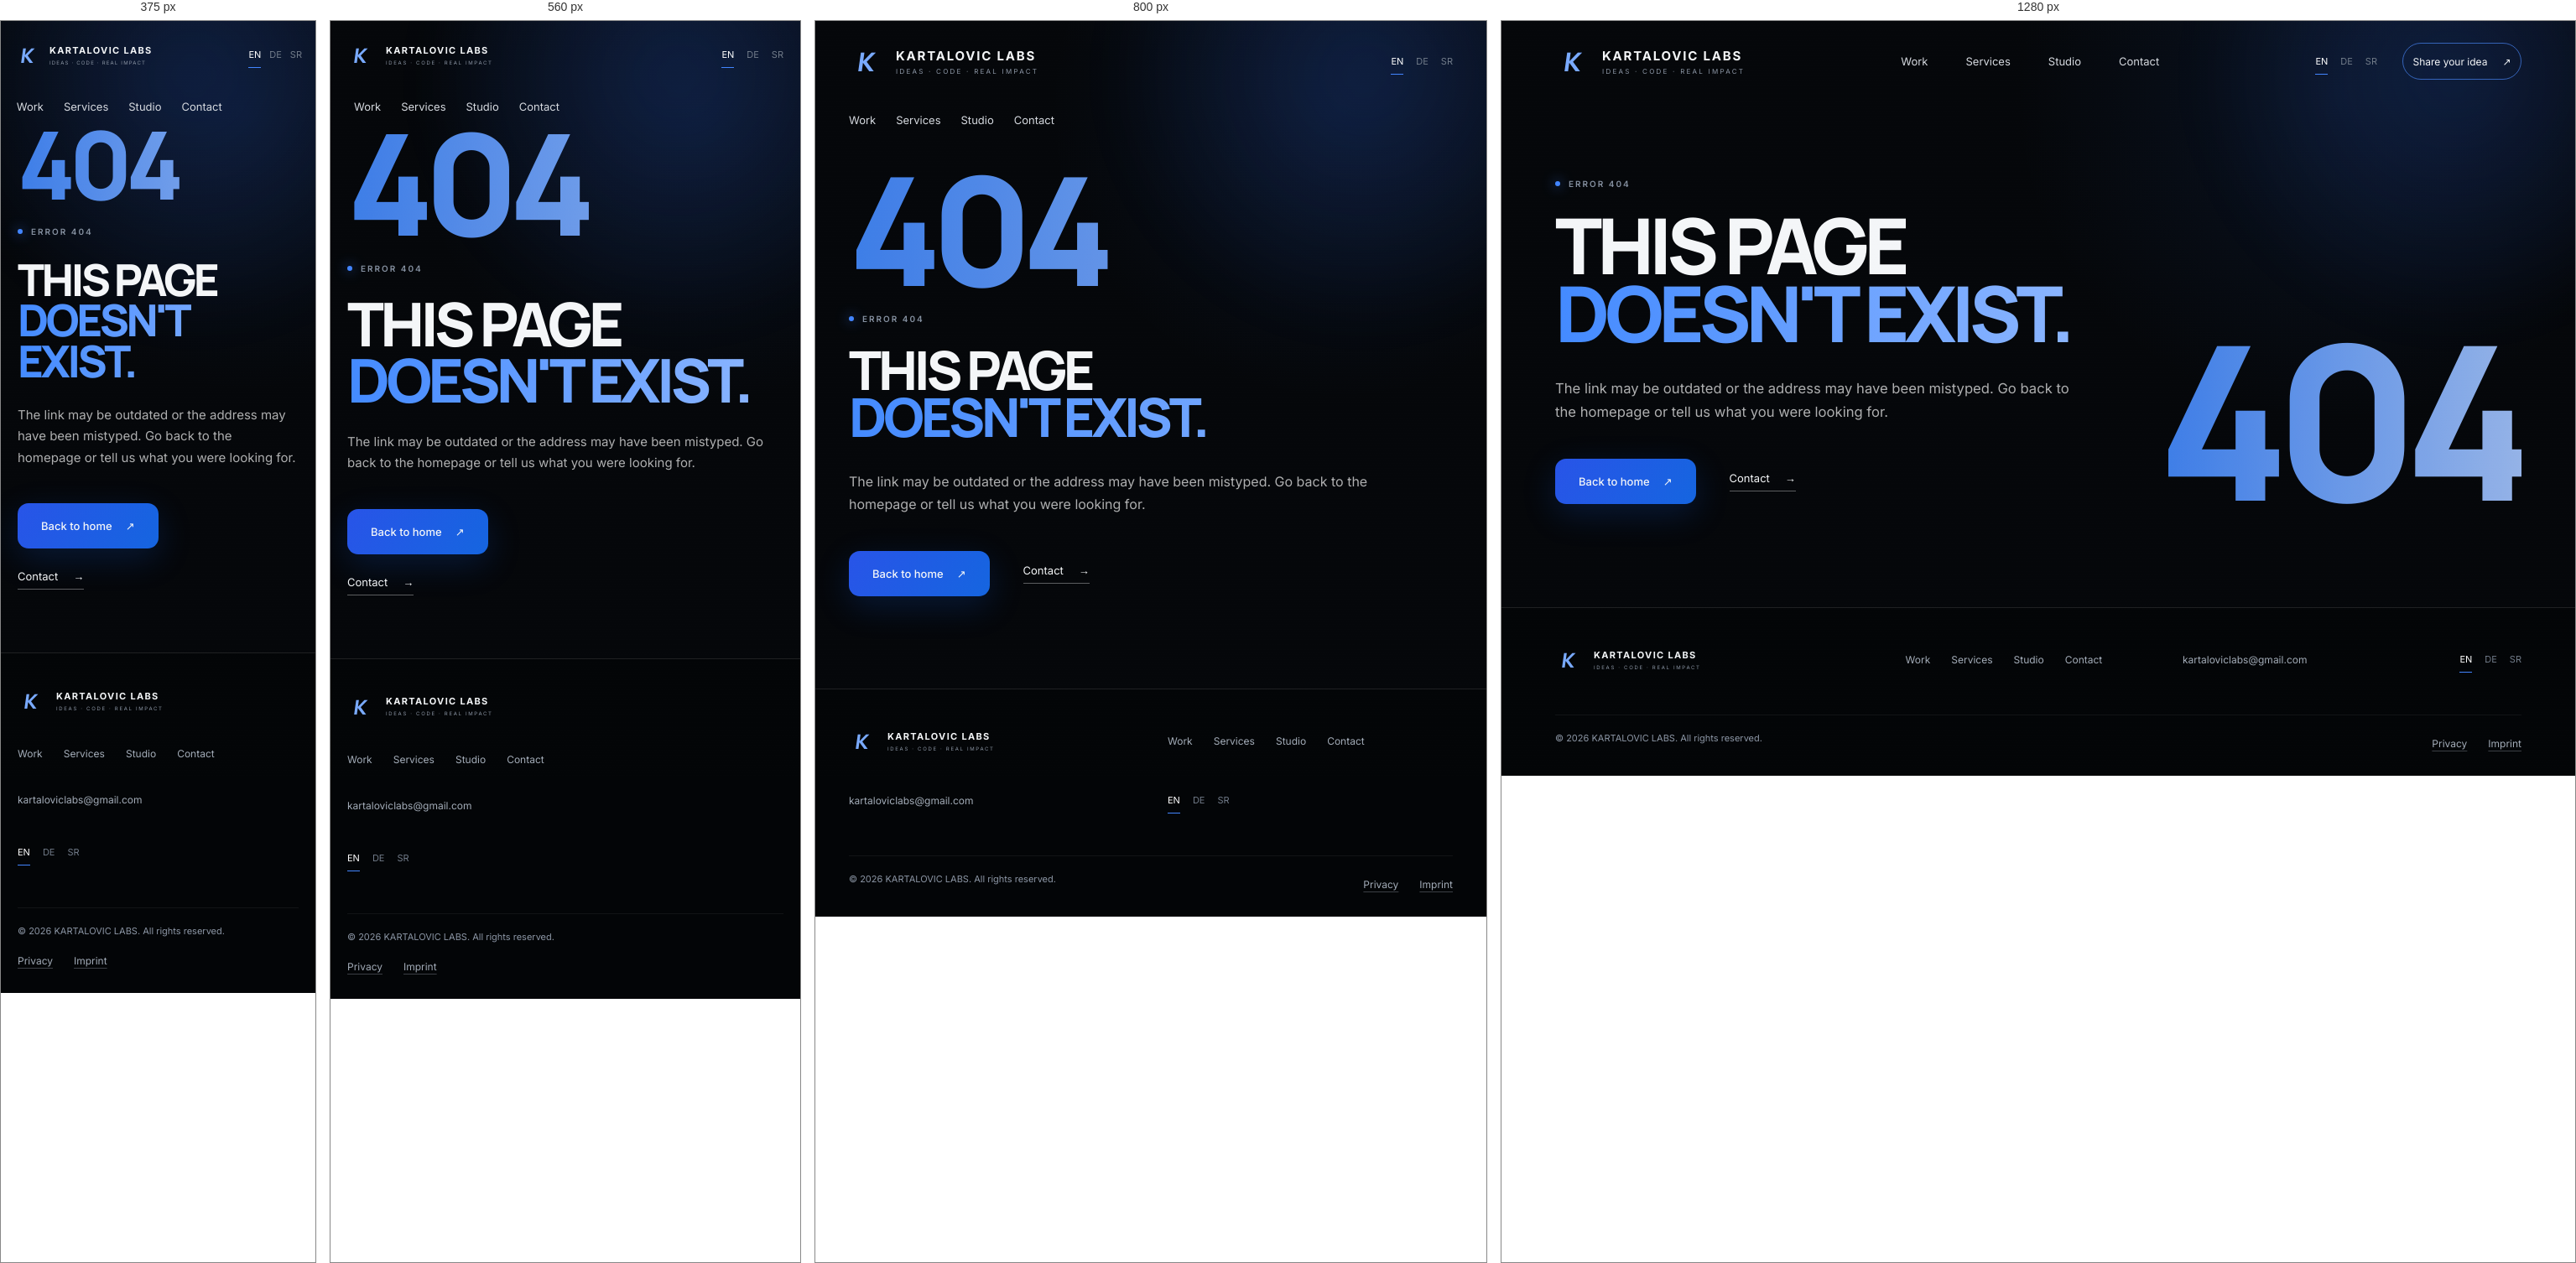
Rendered at 375 px, 560 px, 800 px and 1280 px, left to right.

<!-- file: 404.html -->
<!DOCTYPE html>
<!-- Generated by _i18n/build.mjs from _i18n/templates/404.html.
     Edit the template or _i18n/translations.json, then run: node _i18n/build.mjs -->
<html lang="en">
<head>
    <meta charset="UTF-8">
    <meta name="viewport" content="width=device-width, initial-scale=1.0">

    <!-- GitHub Pages serves this file for any missing URL, including nested
         paths, so every asset and link below uses an absolute path. -->

    <meta name="robots" content="noindex">
    <meta name="description" data-i18n-content="metaDesc404" content="The page you are looking for does not exist or has been moved.">

    <title data-i18n="metaTitle404">Page not found | KARTALOVIC LABS</title>

    <link rel="icon" href="/favicon.ico" sizes="16x16 32x32 48x48">
    <link rel="icon" type="image/png" sizes="192x192" href="/assets/brand/icon-192.png">
    <link rel="apple-touch-icon" href="/apple-touch-icon.png">

    <script>document.documentElement.classList.add("js");</script>
    <link rel="stylesheet" href="/css/style.css?v=005bf5f0a9">
</head>

<body class="not-found-page">
    <a class="skip-link" href="#main" data-i18n="skipToContent">Skip to content</a>

    <!-- =====================================================
         HEADER
    ====================================================== -->

    <header class="site-header">

        <a class="brand" href="/" aria-label="KARTALOVIC LABS home" data-i18n-aria-label="ariaHome">

            <span class="brand-mark">K</span>

            <span class="brand-copy">
                <span class="brand-name">KARTALOVIC LABS</span>
                <span class="brand-tagline">IDEAS · CODE · REAL IMPACT</span>
            </span>

        </a>


        <nav class="main-nav" id="mainNav" aria-label="Main navigation" data-i18n-aria-label="ariaMainNav">

            <a href="/#work" data-i18n="navWork">
                Work
            </a>

            <a href="/#services" data-i18n="navServices">
                Services
            </a>

            <a href="/#studio" data-i18n="navStudio">
                Studio
            </a>

            <a href="/contact.html" data-i18n="navContact">
                Contact
            </a>

        </nav>


        <div class="header-actions">

            <div class="language-switcher" role="group" aria-label="Language" data-i18n-aria-label="ariaLanguage">

                <a class="lang-btn active" href="/" aria-current="true" data-lang="en" hreflang="en" aria-label="English" lang="en">EN</a>

                <a class="lang-btn" href="/de/" data-lang="de" hreflang="de" aria-label="Deutsch" lang="de">DE</a>

                <a class="lang-btn" href="/sr/" data-lang="sr" hreflang="sr-Latn" aria-label="Srpski" lang="sr-Latn">SR</a>

            </div>


            <a class="header-cta" href="/contact.html">

                <span data-i18n="shareIdea">
                    Share your idea
                </span>

                <span aria-hidden="true">↗</span>

            </a>

        </div>


        <button
            class="menu-toggle"
            type="button"
            aria-label="Open menu"
            aria-controls="mainNav"
            aria-expanded="false"
        >
            <span></span>
            <span></span>
        </button>

    </header>


    <!-- =====================================================
         NOT FOUND
    ====================================================== -->

    <main class="not-found" id="main" tabindex="-1">

        <div class="not-found-inner">

            <div class="not-found-copy">

                <p class="eyebrow">

                    <span class="eyebrow-dot"></span>

                    <span data-i18n="notFoundEyebrow">
                        ERROR 404
                    </span>

                </p>


                <h1 class="contact-page-title">

                    <span data-i18n="notFoundLine1">
                        THIS PAGE
                    </span>

                    <span class="accent" data-i18n="notFoundLine2">
                        DOESN'T EXIST.
                    </span>

                </h1>


                <p class="contact-page-intro" data-i18n="notFoundText">
                    The link may be outdated or the address may have been mistyped. Go back to the homepage or tell us what you were looking for.
                </p>


                <div class="hero-actions">

                    <a class="button button-primary" href="/">

                        <span data-i18n="backHome">
                            Back to home
                        </span>

                        <span aria-hidden="true">
                            ↗
                        </span>

                    </a>


                    <a class="text-link" href="/contact.html">

                        <span data-i18n="navContact">
                            Contact
                        </span>

                        <span aria-hidden="true">
                            →
                        </span>

                    </a>

                </div>

            </div>


            <div class="not-found-code" aria-hidden="true">
                404
            </div>

        </div>

    </main>


    <!-- =====================================================
         FOOTER
    ====================================================== -->

    <footer class="site-footer">

        <div class="footer-brand">

            <span class="brand-mark">
                K
            </span>

            <span class="brand-copy">

                <span class="brand-name">
                    KARTALOVIC LABS
                </span>

                <span class="brand-tagline">
                    IDEAS · CODE · REAL IMPACT
                </span>

            </span>

        </div>


        <nav class="footer-nav" aria-label="Footer navigation" data-i18n-aria-label="ariaFooterNav">

            <a href="/#work" data-i18n="navWork">
                Work
            </a>

            <a href="/#services" data-i18n="navServices">
                Services
            </a>

            <a href="/#studio" data-i18n="navStudio">
                Studio
            </a>

            <a href="/contact.html" data-i18n="navContact">
                Contact
            </a>

        </nav>


        <a class="footer-email" href="mailto:kartaloviclabs@gmail.com">
            kartaloviclabs@gmail.com
        </a>


        <div class="footer-languages" role="group" aria-label="Language" data-i18n-aria-label="ariaLanguage">

            <a class="lang-btn active" href="/" aria-current="true" data-lang="en" hreflang="en" aria-label="English" lang="en">EN</a>

            <a class="lang-btn" href="/de/" data-lang="de" hreflang="de" aria-label="Deutsch" lang="de">DE</a>

            <a class="lang-btn" href="/sr/" data-lang="sr" hreflang="sr-Latn" aria-label="Srpski" lang="sr-Latn">SR</a>

        </div>


        <div class="footer-bottom">

            <p data-i18n="copyright">
                © 2026 KARTALOVIC LABS. All rights reserved.
            </p>

            <div class="footer-legal">

                <a href="/privacy.html" data-i18n="privacy">
                    Privacy
                </a>

                <a href="/impressum.html" data-i18n="imprint">
                    Imprint
                </a>

            </div>

        </div>

    </footer>


    <script type="application/json" id="i18nRuntime">{"dynamic":true,"paths":{"en":"/","de":"/de/","sr":"/sr/"},"languages":{"en":{"metaDesc404":"The page you are looking for does not exist or has been moved.","metaTitle404":"Page not found | KARTALOVIC LABS","skipToContent":"Skip to content","ariaHome":"KARTALOVIC LABS home","ariaMainNav":"Main navigation","navWork":"Work","navServices":"Services","navStudio":"Studio","navContact":"Contact","ariaLanguage":"Language","shareIdea":"Share your idea","notFoundEyebrow":"ERROR 404","notFoundLine1":"THIS PAGE","notFoundLine2":"DOESN'T EXIST.","notFoundText":"The link may be outdated or the address may have been mistyped. Go back to the homepage or tell us what you were looking for.","backHome":"Back to home","ariaFooterNav":"Footer navigation","copyright":"© 2026 KARTALOVIC LABS. All rights reserved.","privacy":"Privacy","imprint":"Imprint","menuOpen":"Open menu","menuClose":"Close menu","formSending":"Sending...","formSuccess":"Thank you. Your inquiry has been sent successfully. We'll get back to you soon.","formError":"Something went wrong. Please try again or email us directly at kartaloviclabs@gmail.com.","formSubmit":"Send inquiry"},"de":{"metaDesc404":"Die gesuchte Seite existiert nicht oder wurde verschoben.","metaTitle404":"Seite nicht gefunden | KARTALOVIC LABS","skipToContent":"Zum Inhalt springen","ariaHome":"KARTALOVIC LABS Startseite","ariaMainNav":"Hauptnavigation","navWork":"Projekte","navServices":"Leistungen","navStudio":"Studio","navContact":"Kontakt","ariaLanguage":"Sprache","shareIdea":"Idee senden","notFoundEyebrow":"FEHLER 404","notFoundLine1":"DIESE SEITE","notFoundLine2":"GIBT ES NICHT.","notFoundText":"Der Link ist möglicherweise veraltet oder die Adresse wurde falsch eingegeben. Kehren Sie zur Startseite zurück oder sagen Sie uns, wonach Sie gesucht haben.","backHome":"Zurück zur Startseite","ariaFooterNav":"Navigation in der Fußzeile","copyright":"© 2026 KARTALOVIC LABS. Alle Rechte vorbehalten.","privacy":"Datenschutz","imprint":"Impressum","menuOpen":"Menü öffnen","menuClose":"Menü schließen","formSending":"Wird gesendet...","formSuccess":"Vielen Dank. Ihre Anfrage wurde erfolgreich gesendet. Wir melden uns so bald wie möglich bei Ihnen.","formError":"Beim Senden ist ein Fehler aufgetreten. Bitte versuchen Sie es erneut oder schreiben Sie uns direkt an kartaloviclabs@gmail.com.","formSubmit":"Anfrage senden"},"sr":{"metaDesc404":"Stranica koju tražite ne postoji ili je premeštena.","metaTitle404":"Stranica nije pronađena | KARTALOVIC LABS","skipToContent":"Preskoči na sadržaj","ariaHome":"KARTALOVIC LABS početna","ariaMainNav":"Glavna navigacija","navWork":"Projekti","navServices":"Usluge","navStudio":"Studio","navContact":"Kontakt","ariaLanguage":"Jezik","shareIdea":"Pošaljite ideju","notFoundEyebrow":"GREŠKA 404","notFoundLine1":"OVA STRANICA","notFoundLine2":"NE POSTOJI.","notFoundText":"Link je možda zastareo ili je adresa pogrešno upisana. Vratite se na početnu stranu ili nam recite šta ste tražili.","backHome":"Nazad na početnu","ariaFooterNav":"Navigacija u podnožju","copyright":"© 2026 KARTALOVIC LABS. Sva prava zadržana.","privacy":"Privatnost","imprint":"Impresum","menuOpen":"Otvori meni","menuClose":"Zatvori meni","formSending":"Šalje se...","formSuccess":"Hvala. Vaš upit je uspešno poslat. Javićemo vam se uskoro.","formError":"Došlo je do greške pri slanju. Pokušajte ponovo ili nam pišite direktno na kartaloviclabs@gmail.com.","formSubmit":"Pošaljite upit"}}}</script>
    <script src="/js/main.js?v=2"></script>

</body>
</html>


/* @media block from style.css */
@media (max-width: 1100px) {

    .main-nav {
        display: none;
    }

    .header-actions {
        display: flex;
        align-items: center;
        margin-left: auto;
        margin-right: 18px;
    }

    .header-actions .header-cta {
        display: none;
    }

    .header-actions .language-switcher {
        display: flex;
    }

    .menu-toggle {
        display: flex;
    }

    /* Opened by js/main.js; sits directly under the header at every width. */
    .main-nav.is-open {
        display: flex;

        position: absolute;
        top: 100%;
        left: 0;
        right: 0;

        padding: 40px 25px;

        flex-direction: column;
        align-items: flex-start;

        /* 44px-tall links with no gap keep the original ~44px row rhythm. */
        gap: 0;

        background: rgba(5, 7, 10, 0.97);

        border-bottom: 1px solid rgba(255, 255, 255, 0.08);
    }

    .main-nav.is-open a {
        min-height: 44px;

        display: flex;
        align-items: center;
    }

    .main-nav.is-open a::after {
        bottom: 8px;
    }

    .hero {
        min-height: auto;
    }

    .hero-grid {
        min-height: auto;

        grid-template-columns: 1fr;

        padding-top: 60px;
    }

    .hero-content {
        max-width: 850px;
    }

    .hero-visual {
        height: 520px;
    }

    .orbital-object {
        width: 430px;
    }

    .services-layout,
    .work-layout,
    .studio-layout {
        grid-template-columns: 1fr;
    }

    .service-list {
        padding-top: 10px;
    }

    .project-showcase {
        margin-top: 20px;
    }

    .studio-copy {
        padding-top: 0;
    }

    .site-footer {
        grid-template-columns: 1fr 1fr;
    }

    .contact-side {
        display: none;
    }
}

/* @media block from style.css */
@media (max-width: 700px) {

    .site-header {
        height: 80px;

        padding:
            0
            20px;
    }

    .brand-mark {
        width: 32px;
        height: 32px;

        font-size: 24px;
    }

    .brand-name {
        font-size: 11px;
    }

    .brand-tagline {
        font-size: 6px;
    }

    .hero {
        padding:
            125px
            20px
            45px;
    }

    .hero-title {
        font-size: clamp(48px, 14vw, 70px);

        line-height: 0.95;
    }

    .hero-description {
        font-size: 14px;
    }

    .hero-actions {
        align-items: flex-start;
        flex-direction: column;

        gap: 25px;
    }

    .hero-visual {
        height: 420px;
    }

    .orbital-object {
        width: min(85vw, 370px);
    }

    .visual-label {
        display: none;
    }

    .hero-bottom {
        margin-top: 0;
    }

    .section {
        padding:
            90px
            20px;
    }

    .services {
        min-height: auto;
    }

    .services-heading h2 {
        font-size: clamp(55px, 17vw, 80px);

        line-height: 0.82;
    }

    .services-statement {
        margin-top: 65px;

        justify-content: flex-start;

        flex-wrap: wrap;
    }

    .work {
        min-height: auto;
    }

    .work-copy h2 {
        font-size: 17vw;
    }

    .project-tagline {
        font-size: 13px;
    }

    .project-showcase {
        height: 500px;

        transform: scale(0.82);
    }

    .studio {
        min-height: auto;
    }

    .studio-manifesto h2 {
        font-size: 15vw;
    }

    .studio-wordmark {
        display: none;
    }

    .contact {
        min-height: 650px;
    }

    .contact-content h2 {
        font-size: 15vw;
    }

    .contact-globe {
        width: 700px;

        right: -480px;
        bottom: -300px;

        opacity: 0.7;
    }

    .site-footer {
        padding:
            40px
            20px
            25px;

        grid-template-columns: 1fr;

        align-items: start;
    }

    .footer-nav {
        flex-wrap: wrap;
    }

    .footer-bottom {
        flex-direction: column;

        gap: 15px;
    }
}

/* @media block from style.css */
@media (max-width: 1100px) {

    .project-showcase {
        min-height: auto;

        margin-top: 60px;
    }


    .retroloop-showcase-wrap {
        max-width: 850px;

        transform: none;
    }


    .retroloop-showcase-wrap:hover {
        transform:
            translateY(-5px);
    }


    .retroloop-details {
        grid-template-columns:
            repeat(2, 1fr);
    }


    .retroloop-detail:nth-child(2) {
        border-right: 0;
    }


    .retroloop-detail:nth-child(-n+2) {
        border-bottom:
            1px solid
            rgba(255,255,255,0.08);
    }

}

/* @media block from style.css */
@media (max-width: 700px) {

    .project-showcase {
        height: auto;

        min-height: 0;

        margin-top: 50px;

        transform: none !important;
    }


    .retroloop-showcase-wrap {
        width: 100%;

        border-radius: 16px;

        transform: none;

        box-shadow:
            0 25px 60px rgba(0,0,0,0.55),
            0 0 50px rgba(87,52,255,0.12);
    }


    .retroloop-showcase-wrap:hover {
        transform: none;
    }


    .retroloop-details {
        margin-top: 55px;

        grid-template-columns: 1fr;
    }


    .retroloop-detail {
        min-height: 100px;

        border-right: 0;

        border-bottom:
            1px solid
            rgba(255,255,255,0.08);
    }


    .retroloop-detail:last-child {
        border-bottom: 0;
    }


    .project-light {
        width: 100%;
    }

}

/* @media block from style.css */
@media (max-width: 420px) {
    html:lang(sr) .proof-inner h2 {
        font-size: 13.5vw;
    }
}

/* @media block from style.css */
@media (max-width: 1000px) {

    .idea-layout {
        grid-template-columns: 1fr;
        gap: 35px;
    }

    .idea-copy {
        padding-top: 0;
        max-width: 720px;
    }

    .proof-inner p:last-child {
        margin-left: 0;
    }
}

/* @media block from style.css */
@media (max-width: 700px) {

    .idea-heading h2 {
        font-size: clamp(2.8rem, 14vw, 4.8rem);
    }

    .idea-free {
        padding: 20px 0;
    }

    .proof-section {
        padding-left: 24px;
        padding-right: 24px;
    }

    .proof-inner h2 {
        font-size: clamp(3rem, 16vw, 5.5rem);
    }
}

/* @media block from style.css */
@media (max-width: 1150px) {

    .contact-form-layout {
        grid-template-columns: 1fr;
        gap: 70px;
    }

    .contact-form-layout .contact-content {
        max-width: 780px;
    }

    .project-form-card {
        max-width: 820px;
    }
}

/* @media block from style.css */
@media (max-width: 700px) {

    .contact-form-layout {
        gap: 50px;
    }

    .project-form-card {
        padding: 25px 20px;
        border-radius: 22px;
    }

    .form-row {
        grid-template-columns: 1fr;
        gap: 0;
    }

    .form-field {
        margin-bottom: 20px;
    }

    .form-field input,
    .form-field select,
    .form-field textarea {
        font-size: 16px;
    }

    .contact-promise-item {
        grid-template-columns: 40px 1fr;
    }
}

/* @media block from style.css */
@media (max-width: 1100px) {

    .contact-page .contact-form-layout {
        grid-template-columns: 1fr;

        gap: 70px;
    }


    .contact-process {
        max-width: 780px;
    }


    .contact-page .project-form-card {
        max-width: 850px;
    }

}

/* @media block from style.css */
@media (max-width: 700px) {

    .contact-page-hero {
        padding:
            125px
            20px
            75px;
    }


    .contact-back {
        margin-bottom: 50px;
    }


    .contact-page-title {
        font-size:
            clamp(49px, 14vw, 72px);

        line-height: 0.92;
    }


    .contact-page-intro {
        margin-top: 28px;

        font-size: 15px;
    }


    .contact-page-main {
        padding:
            80px
            20px;
    }


    .contact-page .contact-form-layout {
        gap: 55px;
    }


    .contact-page .contact-promise-item {
        grid-template-columns:
            40px
            1fr;

        min-height: auto;

        padding: 23px 0;
    }


    .contact-page .project-form-card {
        padding:
            26px
            20px;

        border-radius: 21px;
    }


    .contact-page .form-row {
        grid-template-columns: 1fr;

        gap: 0;
    }


    .contact-page .form-field input,
    .contact-page .form-field select,
    .contact-page .form-field textarea {
        font-size: 16px;
    }


    .contact-final {
        padding:
            90px
            20px;
    }


    .contact-final h2 {
        font-size:
            clamp(47px, 14vw, 72px);
    }

}

/* @media block from style.css */
@media (max-width: 700px) {
    .legal-shell {
        width: min(100% - 28px, 1120px);
        padding-top: 130px;
        padding-bottom: 80px;
    }

    /* 12vw keeps single long words such as "DATENSCHUTZ." inside 320px. */
    .legal-title {
        font-size: clamp(2.2rem, 12vw, 4.8rem);
    }

    .legal-card {
        padding: 26px 0;
    }
}

/* @media block from style.css */
@media (max-width: 700px) {

    .work-copy h2.project-title-long {
        font-size: 13vw;
    }
}

/* @media block from style.css */
@media (max-width: 380px) {

    .site-header {
        padding: 0 16px;
    }

    .site-header .brand {
        gap: 10px;
    }

    .site-header .brand-name,
    .site-header .brand-tagline {
        white-space: nowrap;
    }

    .site-header .brand-tagline {
        letter-spacing: 0.2em;
    }

    .site-header .header-actions {
        margin-right: 6px;
    }

    .site-header .language-switcher {
        gap: 10px;
    }
}

/* @media block from style.css */
@media (max-width: 380px) {

    /* header gap is 10px here */
    .site-header .lang-btn::before {
        inset: -7px -5px;
    }
}

/* @media block from style.css */
@media (max-width: 900px) {

    .not-found-inner {
        grid-template-columns: 1fr;

        gap: 30px;
    }

    .not-found-code {
        order: -1;

        font-size: clamp(96px, 30vw, 180px);
    }
}

/* @media block from style.css */
@media (max-width: 700px) {

    .not-found {
        padding:
            125px
            20px
            75px;
    }
}

/* @media block from style.css */
@media (max-width: 1100px) {

    html:not(.js) .menu-toggle {
        display: none;
    }

    html:not(.js) .main-nav ~ .header-actions {
        margin-right: 0;
    }

    html:not(.js) .main-nav {
        display: flex;

        position: absolute;
        top: 100%;
        left: 0;
        right: 0;

        padding: 0 clamp(16px, 5vw, 90px);

        flex-wrap: wrap;

        gap: 0 24px;
    }

    html:not(.js) .main-nav a {
        min-height: 44px;

        display: flex;
        align-items: center;
    }

    html:not(.js) .main-nav a::after {
        bottom: 8px;
    }
}

/* @media block from style.css */
@media (max-width: 700px) {

    .contact-page-title.service-page-title {
        font-size: clamp(30px, 9.4vw, 60px);

        line-height: 0.95;
    }

    .service-section .services-heading h2 {
        font-size: clamp(32px, 9vw, 48px);
    }

    .service-projects-heading {
        margin-bottom: 40px;
    }

    .service-projects .project-title-long {
        font-size: 13vw;
    }

    .service-portfolio-note {
        margin-top: 50px;
    }
}